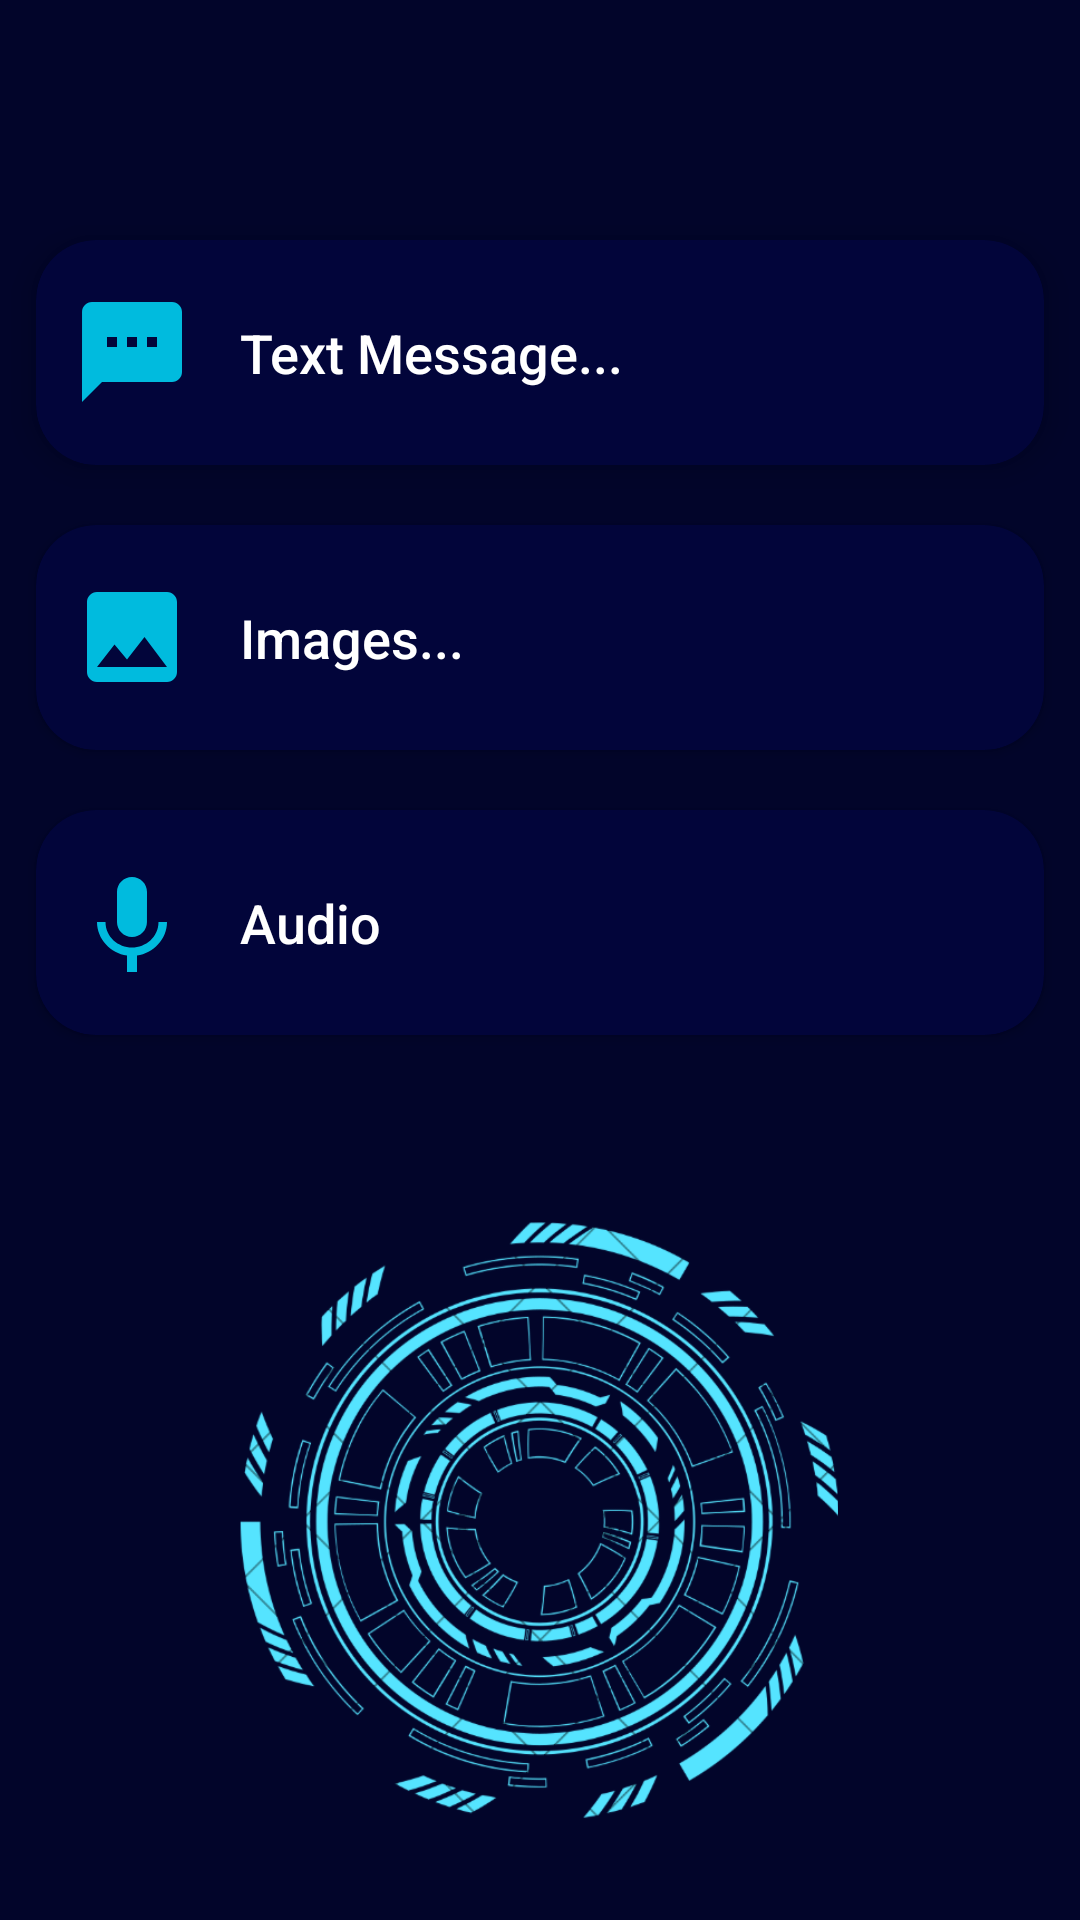

Android layout source for this screen:
<!-- AndroidManifest.xml: application theme AppTheme -->
<!-- res/layout/insert_fragment.xml -->
<?xml version="1.0" encoding="utf-8"?>
<androidx.constraintlayout.widget.ConstraintLayout
    xmlns:android="http://schemas.android.com/apk/res/android"
    xmlns:app="http://schemas.android.com/apk/res-auto"
    xmlns:tools="http://schemas.android.com/tools"
    android:layout_width="match_parent"
    android:layout_height="match_parent"
    android:background="@drawable/input_bg"
    >

    
    <androidx.cardview.widget.CardView
        android:id="@+id/text_input"
        android:layout_width="0dp"
        android:layout_height="75dp"
        android:layout_marginStart="12dp"
        android:layout_marginEnd="12dp"
        android:layout_marginTop="80dp"
        android:elevation="6dp"
        android:backgroundTint="#02053a"
        app:cardCornerRadius="20dp"
        app:cardElevation="6dp"
        app:layout_constraintTop_toTopOf="parent"
        app:layout_constraintStart_toStartOf="parent"
        app:layout_constraintEnd_toEndOf="parent">

        <LinearLayout
            android:layout_width="match_parent"
            android:layout_height="match_parent"
            android:orientation="horizontal"
            android:gravity="center_vertical"
            android:padding="12dp">

            <ImageView
                android:layout_width="40dp"
                android:layout_height="40dp"
                android:src="@drawable/baseline_textsms_24"
                />

            <TextView
                android:layout_width="wrap_content"
                android:layout_height="wrap_content"
                android:layout_marginStart="16dp"
                android:text="Text Message..."
                android:textColor="#FFFFFF"
                android:textSize="18sp"
                android:fontFamily="sans-serif-medium" />
        </LinearLayout>
    </androidx.cardview.widget.CardView>

    
    <androidx.cardview.widget.CardView
        android:id="@+id/image_input"
        android:layout_width="0dp"
        android:layout_height="75dp"
        android:layout_marginTop="20dp"
        android:layout_marginStart="12dp"
        android:layout_marginEnd="12dp"
        android:elevation="6dp"
        android:backgroundTint="#02053a"
        app:cardCornerRadius="20dp"
        app:layout_constraintTop_toBottomOf="@id/text_input"
        app:layout_constraintStart_toStartOf="parent"
        app:layout_constraintEnd_toEndOf="parent">

        <LinearLayout
            android:layout_width="match_parent"
            android:layout_height="match_parent"
            android:orientation="horizontal"
            android:gravity="center_vertical"
            android:padding="12dp">

            <ImageView
                android:layout_width="40dp"
                android:layout_height="40dp"
                android:src="@drawable/baseline_image_24"
                />

            <TextView
                android:layout_width="wrap_content"
                android:layout_height="wrap_content"
                android:layout_marginStart="16dp"
                android:text="Images..."
                android:textColor="#FFFFFF"
                android:textSize="18sp"
                android:fontFamily="sans-serif-medium" />
        </LinearLayout>
    </androidx.cardview.widget.CardView>

    
    <androidx.cardview.widget.CardView
        android:id="@+id/audio_input"
        android:layout_width="0dp"
        android:layout_height="75dp"
        android:layout_marginStart="12dp"
        android:layout_marginTop="20dp"
        android:layout_marginEnd="12dp"
        android:backgroundTint="#02053a"
        android:elevation="6dp"
        app:cardCornerRadius="20dp"
        app:layout_constraintEnd_toEndOf="parent"
        app:layout_constraintStart_toStartOf="parent"
        app:layout_constraintTop_toBottomOf="@id/image_input">

        <LinearLayout
            android:layout_width="match_parent"
            android:layout_height="match_parent"
            android:gravity="center_vertical"
            android:orientation="horizontal"
            android:padding="12dp">

            <ImageView
                android:layout_width="40dp"
                android:layout_height="40dp"
                android:src="@drawable/baseline_keyboard_voice_24" />

            <TextView
                android:layout_width="wrap_content"
                android:layout_height="wrap_content"
                android:layout_marginStart="16dp"
                android:fontFamily="sans-serif-medium"
                android:text="Audio"
                android:textColor="#FFFFFF"
                android:textSize="18sp" />
        </LinearLayout>
    </androidx.cardview.widget.CardView>

    <ImageView
        android:id="@+id/ip_design"
        android:layout_width="200dp"
        android:layout_height="200dp"
        android:layout_marginTop="54dp"
        android:src="@drawable/design_ip"
        app:layout_constraintBottom_toBottomOf="parent"
        app:layout_constraintEnd_toEndOf="parent"
        app:layout_constraintHorizontal_bias="0.497"
        app:layout_constraintStart_toStartOf="parent"
        app:layout_constraintTop_toBottomOf="@+id/audio_input"
        app:layout_constraintVertical_bias="0.196" />

</androidx.constraintlayout.widget.ConstraintLayout>
<!-- resources referenced by this layout -->
<resources>
  <!-- drawable baseline_image_24 (drawable) -->
  <vector xmlns:android="http://schemas.android.com/apk/res/android" android:height="24dp" android:tint="#00bbde" android:viewportHeight="24" android:viewportWidth="24" android:width="24dp">
        
      <path android:fillColor="@android:color/white" android:pathData="M21,19V5c0,-1.1 -0.9,-2 -2,-2H5c-1.1,0 -2,0.9 -2,2v14c0,1.1 0.9,2 2,2h14c1.1,0 2,-0.9 2,-2zM8.5,13.5l2.5,3.01L14.5,12l4.5,6H5l3.5,-4.5z"/>
      
  </vector>
  <!-- drawable baseline_keyboard_voice_24 (drawable) -->
  <vector xmlns:android="http://schemas.android.com/apk/res/android" android:height="24dp" android:tint="#00bbde" android:viewportHeight="24" android:viewportWidth="24" android:width="24dp">
        
      <path android:fillColor="@android:color/white" android:pathData="M12,15c1.66,0 2.99,-1.34 2.99,-3L15,6c0,-1.66 -1.34,-3 -3,-3S9,4.34 9,6v6c0,1.66 1.34,3 3,3zM17.3,12c0,3 -2.54,5.1 -5.3,5.1S6.7,15 6.7,12L5,12c0,3.42 2.72,6.23 6,6.72L11,22h2v-3.28c3.28,-0.48 6,-3.3 6,-6.72h-1.7z"/>
      
  </vector>
  <!-- drawable baseline_textsms_24 (drawable) -->
  <vector xmlns:android="http://schemas.android.com/apk/res/android" android:height="24dp" android:tint="#00bbde" android:viewportHeight="24" android:viewportWidth="24" android:width="24dp">
        
      <path android:fillColor="@android:color/white" android:pathData="M20,2L4,2c-1.1,0 -1.99,0.9 -1.99,2L2,22l4,-4h14c1.1,0 2,-0.9 2,-2L22,4c0,-1.1 -0.9,-2 -2,-2zM9,11L7,11L7,9h2v2zM13,11h-2L11,9h2v2zM17,11h-2L15,9h2v2z"/>
      
  </vector>
  <!-- drawable design_ip: png bitmap (drawable, 221070 bytes) -->
  <!-- drawable input_bg: png bitmap (drawable, 2098 bytes) -->
  <style name="AppTheme" parent="Theme.AppCompat.Light.NoActionBar">
          <item name="colorPrimaryDark">#020528</item>
      </style>
</resources>
